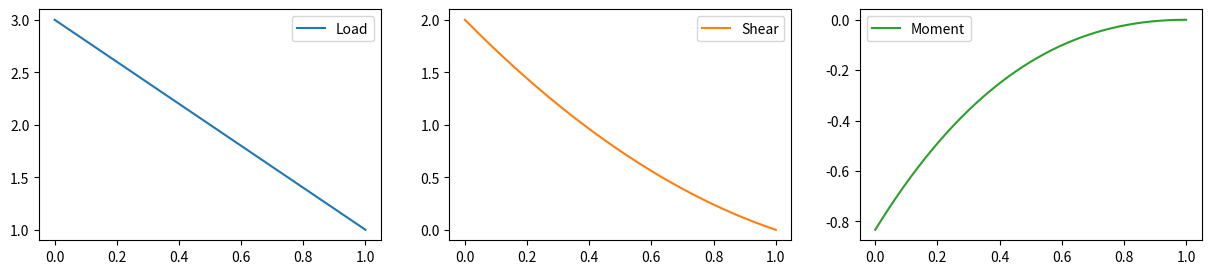
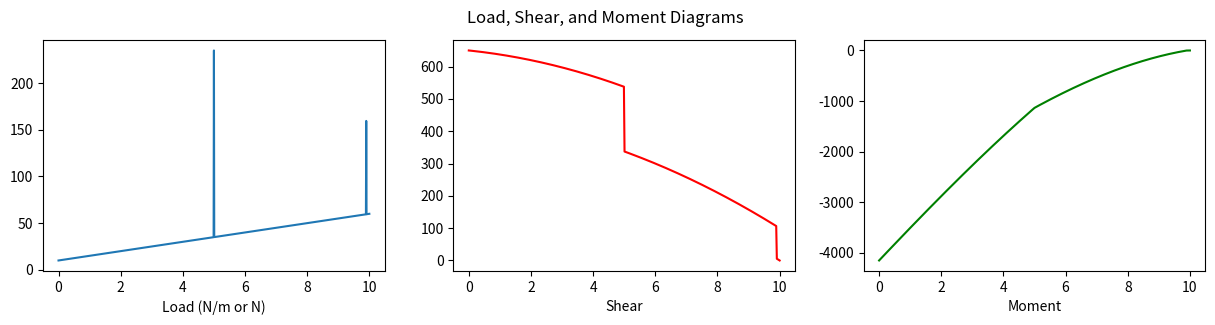

The matplotlib source for these figures, in order:
import numpy as np
import pandas as pd


# Length of the beam in meters
L = 1.0

# Linear load (positive load is in downward direction)
# 'init' is the load at x = 0
init = 3.0      # in units force/length
slope = -2.0      # in units (force/length)/length

# Linear load function
def linear_load(slope,init,x):
    return slope*x + init

# Decide on the number of steps and calculate the width of each step
# More steps means more accuracy but more computational expense
# 'delta' is the width of each step
steps = 1001
delta = L/(steps-1)

# Create an array of our x values from L to 0
# Then create a DataFrame (i.e. a table) to hold our values for w, V, and M
x_array = np.linspace(L,0,steps)
results = pd.DataFrame(index=x_array, columns=['Load','Shear','Moment'], dtype=object)
print(x_array)

# Populate the load values for every position x
# and set initial values for shear and moment
results.Load = linear_load(slope,init,x_array)
V = 0
M = 0

# Enter the first line into our DataFrame with the
# initial values of w, V, and M
# Notice that the first row of results.Load is at
# the end of the beam (that is, at x = L)
results.iloc[0] = [results.Load.iloc[0],V,M]
print(results)

# Loop through each "step" and add to the value of V and M
# This is how we are integrating using discrete values
for i in range(len(x_array)-1):
    # Add the new weight load on this step to the shear total
    V = V + (results.Load.iloc[i]+results.Load.iloc[i+1])/2.0 * delta
    results.iloc[i+1] = [results.Load.iloc[i+1],V,0]
    # Add the new shear on this step to the moment total
    M = M - (results.Shear.iloc[i]+results.Shear.iloc[i+1])/2.0 * delta
    # Store new values in our DataFrame
    results.iloc[i+1] = [results.Load.iloc[i+1],V,M]

results.plot(subplots=True,layout=[1,3],figsize=[15,3]);

L = 10.0          # in ft
init = 10.0       # in lb/ft
slope = 5.0       # in lb/ft per ft
points = pd.Series(index=[5.0,9.9], data=[200.0,100.0])
steps = 1001
delta = L/(steps-1)
x_array = np.linspace(L,0,steps)

def point_loads(x_array,points,delta,results):
    # Loop through every "step" in the x-direction
    for i in range(len(x_array)-1):
        # Check to see if there is a point load in this step
        for p in points.index:
            if p <= x_array[i] and p > x_array[i+1]:
                # Add the point load to the load function
                # 'Load_image' is added here as fourth element in the DataFrame
                # to make our plots more readable later on...
                results.iloc[i] = [results.Load.iloc[i] + points[p]/delta,0,0,
                                 results.Load_image.iloc[i] + points[p]]
    return results

# Set up the DataFrame with initial values
results = pd.DataFrame(index=x_array, columns=['Load','Shear','Moment','Load_image'], dtype=object)
results.Load = linear_load(slope,init,x_array)
results.Load_image = linear_load(slope,init,x_array)
results.Shear = 0.0
results.Moment = 0.0
results = point_loads(x_array,points, delta,results)
V = 0
M = 0
results.iloc[0] = [results.Load.iloc[0],V,M,results.Load_image.iloc[0]]

# Loop through the steps and integrate the load and shear
for i in range(len(x_array)-1):
    V = V + (results.Load.iloc[i]+results.Load.iloc[i+1])/2.0 * delta
    results.iloc[i+1] = [results.Load.iloc[i+1],V,0,results.Load_image.iloc[i+1]]
    M = M - (results.Shear.iloc[i]+results.Shear.iloc[i+1])/2.0 * delta
    results.iloc[i+1] = [results.Load.iloc[i+1],V,M,results.Load_image.iloc[i+1]]

# Plot the load, shear, and moment diagrams
import matplotlib.pyplot as plt
fig, axs = plt.subplots(1, 3, figsize=(15, 3))
axs[0].plot(results.Load_image)
axs[1].plot(results.Shear, color='red')
axs[2].plot(results.Moment.index, results.Moment, color='green')
fig.suptitle('Load, Shear, and Moment Diagrams');
axs[0].set_xlabel('Length (m)')
axs[1].set_xlabel('Length (m)')
axs[2].set_xlabel('Length (m)')
axs[0].set_xlabel('Load (N/m or N)')
axs[1].set_xlabel('Shear')
axs[2].set_xlabel('Moment')

